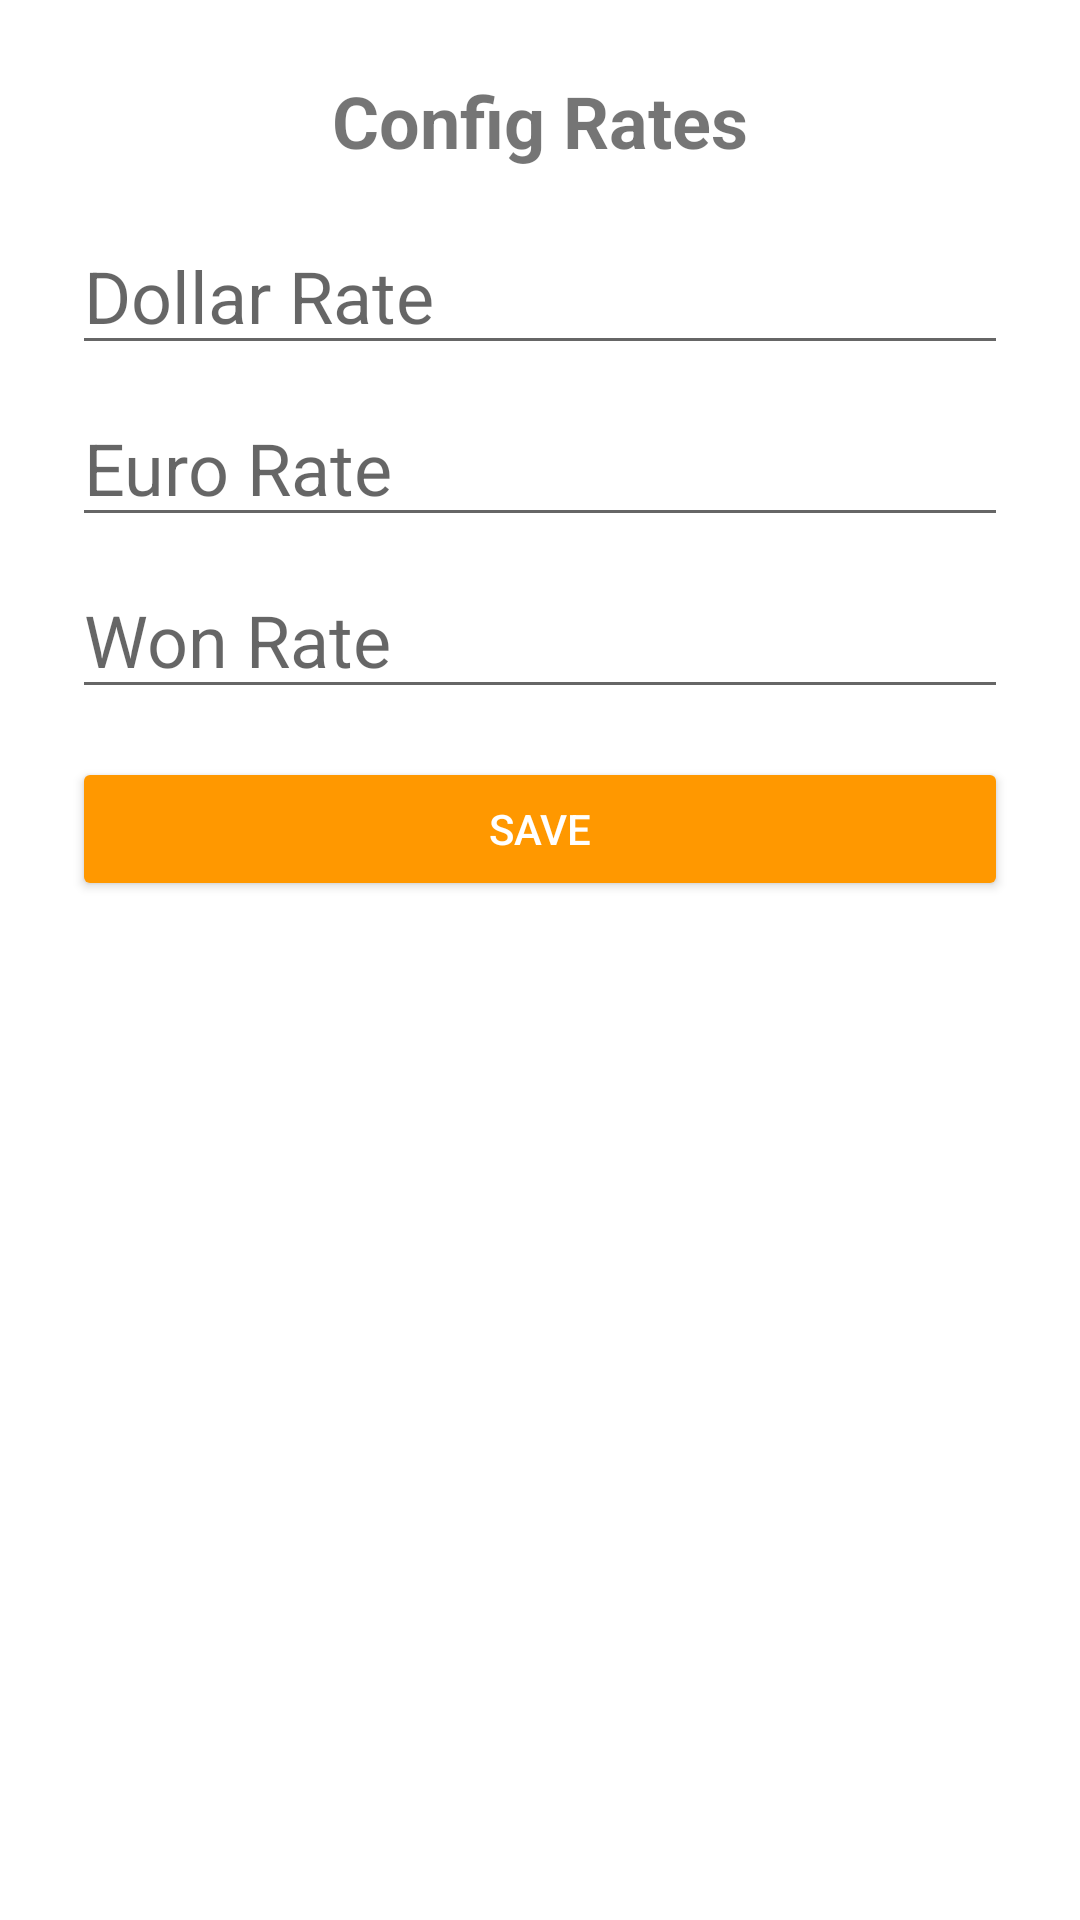

Layout XML and referenced resources for this Android screen:
<!-- AndroidManifest.xml: application theme Theme.AppCompat -->
<!-- res/layout/activity_money3.xml -->
<?xml version="1.0" encoding="utf-8"?>
<LinearLayout
    xmlns:android="http://schemas.android.com/apk/res/android"
    xmlns:tools="http://schemas.android.com/tools"
    android:layout_width="match_parent"
    android:layout_height="match_parent"
    android:orientation="vertical"
    android:gravity="center_horizontal"
    android:padding="24dp"
    tools:context=".MainActivity2">

    <TextView
        android:layout_width="wrap_content"
        android:layout_height="wrap_content"
        android:text="Config Rates"
        android:textSize="24sp"
        android:textStyle="bold"
        android:layout_marginBottom="16dp" />

    
    <EditText
        android:id="@+id/editDollar"
        android:layout_width="match_parent"
        android:layout_height="wrap_content"
        android:hint="Dollar Rate"
        android:textSize="24sp"
        android:layout_marginBottom="8dp"
        android:inputType="numberDecimal" />

    
    <EditText
        android:id="@+id/editEuro"
        android:layout_width="match_parent"
        android:layout_height="wrap_content"
        android:hint="Euro Rate"
        android:textSize="24sp"
        android:layout_marginBottom="8dp"
        android:inputType="numberDecimal" />

    
    <EditText
        android:id="@+id/editWon"
        android:layout_width="match_parent"
        android:layout_height="wrap_content"
        android:hint="Won Rate"
        android:textSize="24sp"
        android:layout_marginBottom="16dp"
        android:inputType="numberDecimal" />

    
    <Button
        android:id="@+id/buttonSave"
        android:layout_width="match_parent"
        android:layout_height="wrap_content"
        android:backgroundTint="#FF9800"
        android:textColor="#FFFFFF"
        android:text="SAVE" />

</LinearLayout>
<!-- resources referenced by this layout -->
<resources>
  <style name="Theme.AppCompat" parent="Theme.MaterialComponents.DayNight.DarkActionBar">
          
          <item name="colorPrimary">#6200EE</item>
          <item name="colorPrimaryVariant">#3700B3</item>
          <item name="colorOnPrimary">#FFFFFF</item>
          <item name="colorSecondary">#03DAC5</item>
          <item name="colorOnSecondary">#000000</item>
      </style>
</resources>
